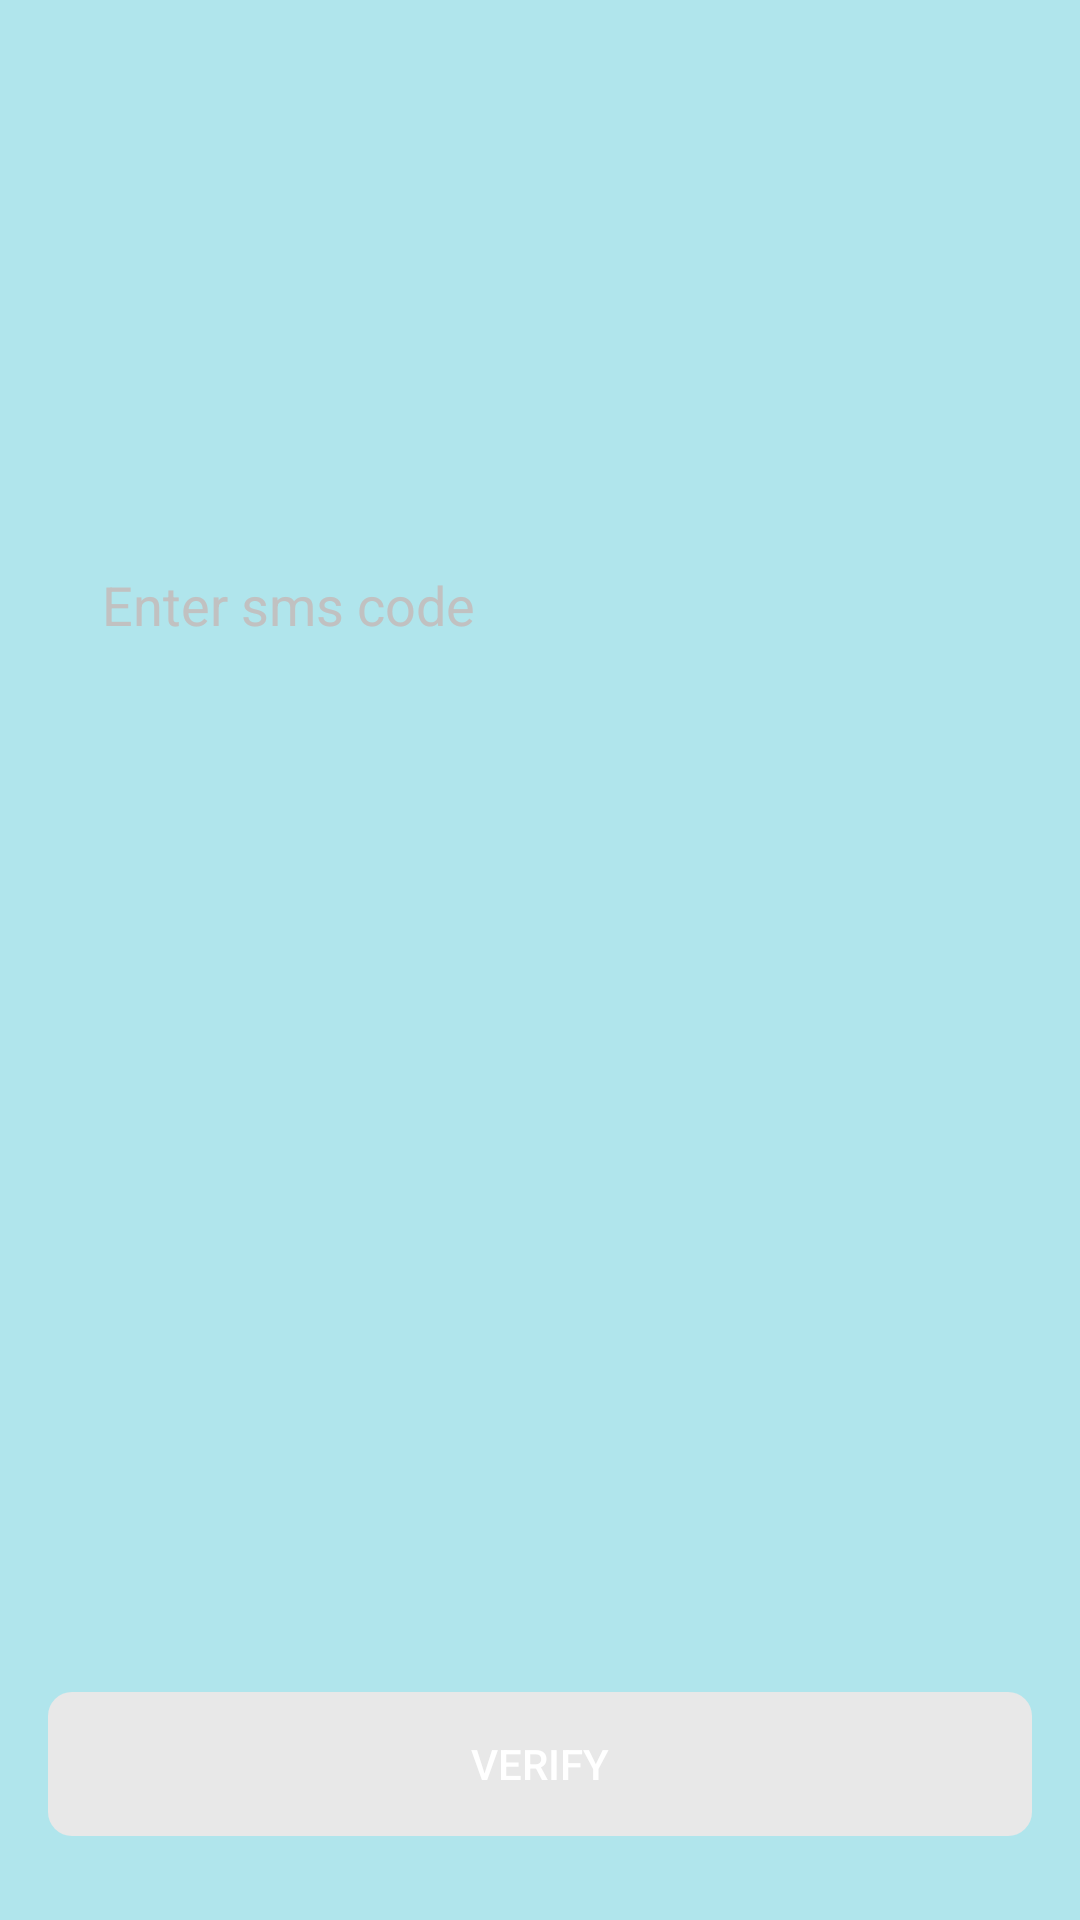

Reconstruct the res/layout file that produces this screen, plus the resources it refers to.
<!-- AndroidManifest.xml: application theme Theme.ContactAppWithAuth -->
<!-- res/layout/screen_verify.xml -->
<?xml version="1.0" encoding="utf-8"?>
<androidx.constraintlayout.widget.ConstraintLayout xmlns:android="http://schemas.android.com/apk/res/android"
    android:layout_width="match_parent"
    android:layout_height="match_parent"
    android:background="@color/bg_color"
    xmlns:tools="http://schemas.android.com/tools"
    xmlns:app="http://schemas.android.com/apk/res-auto"
    tools:context="uz.gita.contactappwithauth.presentation.screens.verify.VerifyScreen">

    <EditText
        android:id="@+id/input_sms_code"
        style="@style/EditText"
        android:layout_marginTop="72dp"
        android:hint="Enter sms code"
        android:background="@drawable/bg_edit_text"
        app:layout_constraintLeft_toLeftOf="parent"
        android:paddingStart="10dp"
        app:layout_constraintRight_toRightOf="parent"
        android:inputType="number"
        app:layout_constraintTop_toTopOf="parent"
        app:layout_constraintBottom_toBottomOf="parent"
        app:layout_constraintVertical_bias="0.2"/>

    <androidx.core.widget.ContentLoadingProgressBar
        android:id="@+id/progress_bar"
        style="?android:attr/progressBarStyleLarge"
        android:layout_width="36dp"
        android:layout_height="36dp"
        android:layout_marginBottom="12dp"
        app:layout_constraintBottom_toBottomOf="@id/input_sms_code"
        android:visibility="gone"
        tools:visibility="visible"
        android:layout_marginEnd="10dp"
        app:layout_constraintRight_toRightOf="@id/input_sms_code" />








    <androidx.appcompat.widget.AppCompatButton
        android:id="@+id/btn_verify"
        style="@style/ActionButton"
        android:layout_marginBottom="28dp"
        android:text="Verify"
        app:layout_constraintBottom_toBottomOf="parent"
        android:enabled="false"
        app:layout_constraintLeft_toLeftOf="parent"
        app:layout_constraintRight_toRightOf="parent" />

</androidx.constraintlayout.widget.ConstraintLayout>
<!-- resources referenced by this layout -->
<resources>
  <color name="bg_color">#B0E5EC</color>
  <style name="ActionButton">
          <item name="android:layout_width">match_parent</item>
          <item name="android:layout_height">wrap_content</item>
          <item name="android:background">@drawable/bg_button</item>
          <item name="android:layout_marginLeft">16dp</item>
          <item name="android:layout_marginRight">16dp</item>
          <item name="android:textColor">@android:color/white</item>
      </style>
  <style name="EditText">
          <item name="android:layout_width">match_parent</item>
          <item name="android:layout_height">54dp</item>
          <item name="android:layout_marginRight">24dp</item>
          <item name="android:textColor">#171717</item>
          <item name="android:layout_marginLeft">24dp</item>
          <item name="android:textColorHint">#C1C1C1</item>
          <item name="paddingStart">10dp</item>
          <item name="background">@drawable/bg_edit_text</item>
      </style>
  <style name="Theme.ContactAppWithAuth" parent="Theme.MaterialComponents.Light.NoActionBar">
          
          <item name="colorPrimary">@color/purple_500</item>
          <item name="colorPrimaryVariant">@color/purple_700</item>
          <item name="colorOnPrimary">@color/white</item>
          
          <item name="colorSecondary">@color/teal_200</item>
          <item name="colorSecondaryVariant">@color/teal_700</item>
          <item name="colorOnSecondary">@color/black</item>
          
          <item name="android:statusBarColor">@color/bg_color</item>
          
      </style>
  <!-- drawable bg_button (drawable) -->
  <?xml version="1.0" encoding="utf-8"?>
  <selector xmlns:android="http://schemas.android.com/apk/res/android">
      <item android:state_enabled="true">
          <shape>
              <solid android:color="#03A9F4" />
              <corners android:radius="8dp"/>
          </shape>
      </item>
  
      <item android:state_enabled="false">
          <shape>
              <solid android:color="#E8E8E8" />
              <corners android:radius="8dp"/>
          </shape>
      </item>
  
  </selector>
  <color name="purple_500">#FF6200EE</color>
  <color name="purple_700">#FF3700B3</color>
  <color name="white">#FFFFFFFF</color>
  <color name="teal_200">#FF03DAC5</color>
  <color name="teal_700">#FF018786</color>
  <color name="black">#FF000000</color>
</resources>
